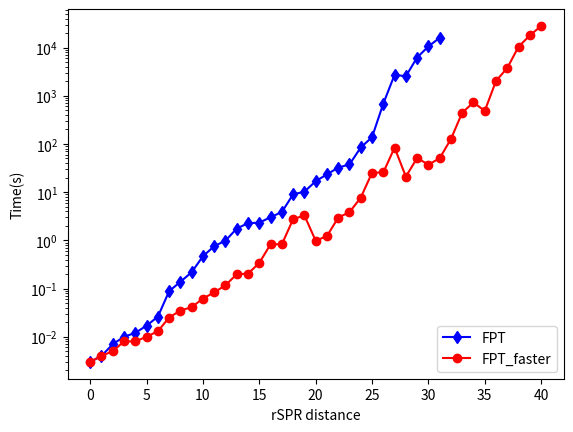

The script that saved this image:
import matplotlib.pyplot as plt
import numpy as np

x1 = [0,1,2,3,4,5,6,7,8,9,10,11,12,13,14,15,16,17,18,19,20,21,22,23,24,25,26,27,28,29,30,31]
x2 = [0,1,2,3,4,5,6,7,8,9,10,11,12,13,14,15,16,17,18,19,20,21,22,23,24,25,26,27,28,29,30,31,32,33,34,35,36,37,38,39,40]
y1 = [0.003,0.004,0.007,0.010,0.012,0.017,0.026,0.088,0.138,0.218,0.468,0.755,0.987,1.754,2.275,2.323,3.024,3.864,9.001,10.223,16.814,23.421,32.26,37.60,84.55,138.11,687.17,2721.72,2538.39,6222.22,10560.09,15953.73]
y2 = [0.003,0.004,0.005,0.008,0.008,0.010,0.013,0.025,0.035,0.041,0.062,0.083,0.117,0.198,0.204,0.340,0.832,0.828,2.741,3.290,0.982,1.224,2.965,3.840,7.689,25.29,25.64,83.79,21.03,50.96,37.20,50.52,126.45,447.11,726.27,485.00,2034.60,3780.68,10439.22,17851.26,28133.28]


line1, = plt.semilogy(x1, y1, 'bd-', label = 'FPT')
line2, = plt.semilogy(x2, y2, 'ro-', label = 'FPT_faster')


plt.legend(loc=4)



plt.ylabel('Time(s)')
plt.xlabel('rSPR distance')
# plt.title('the comparison between previous and imporved algorithm')

plt.show()